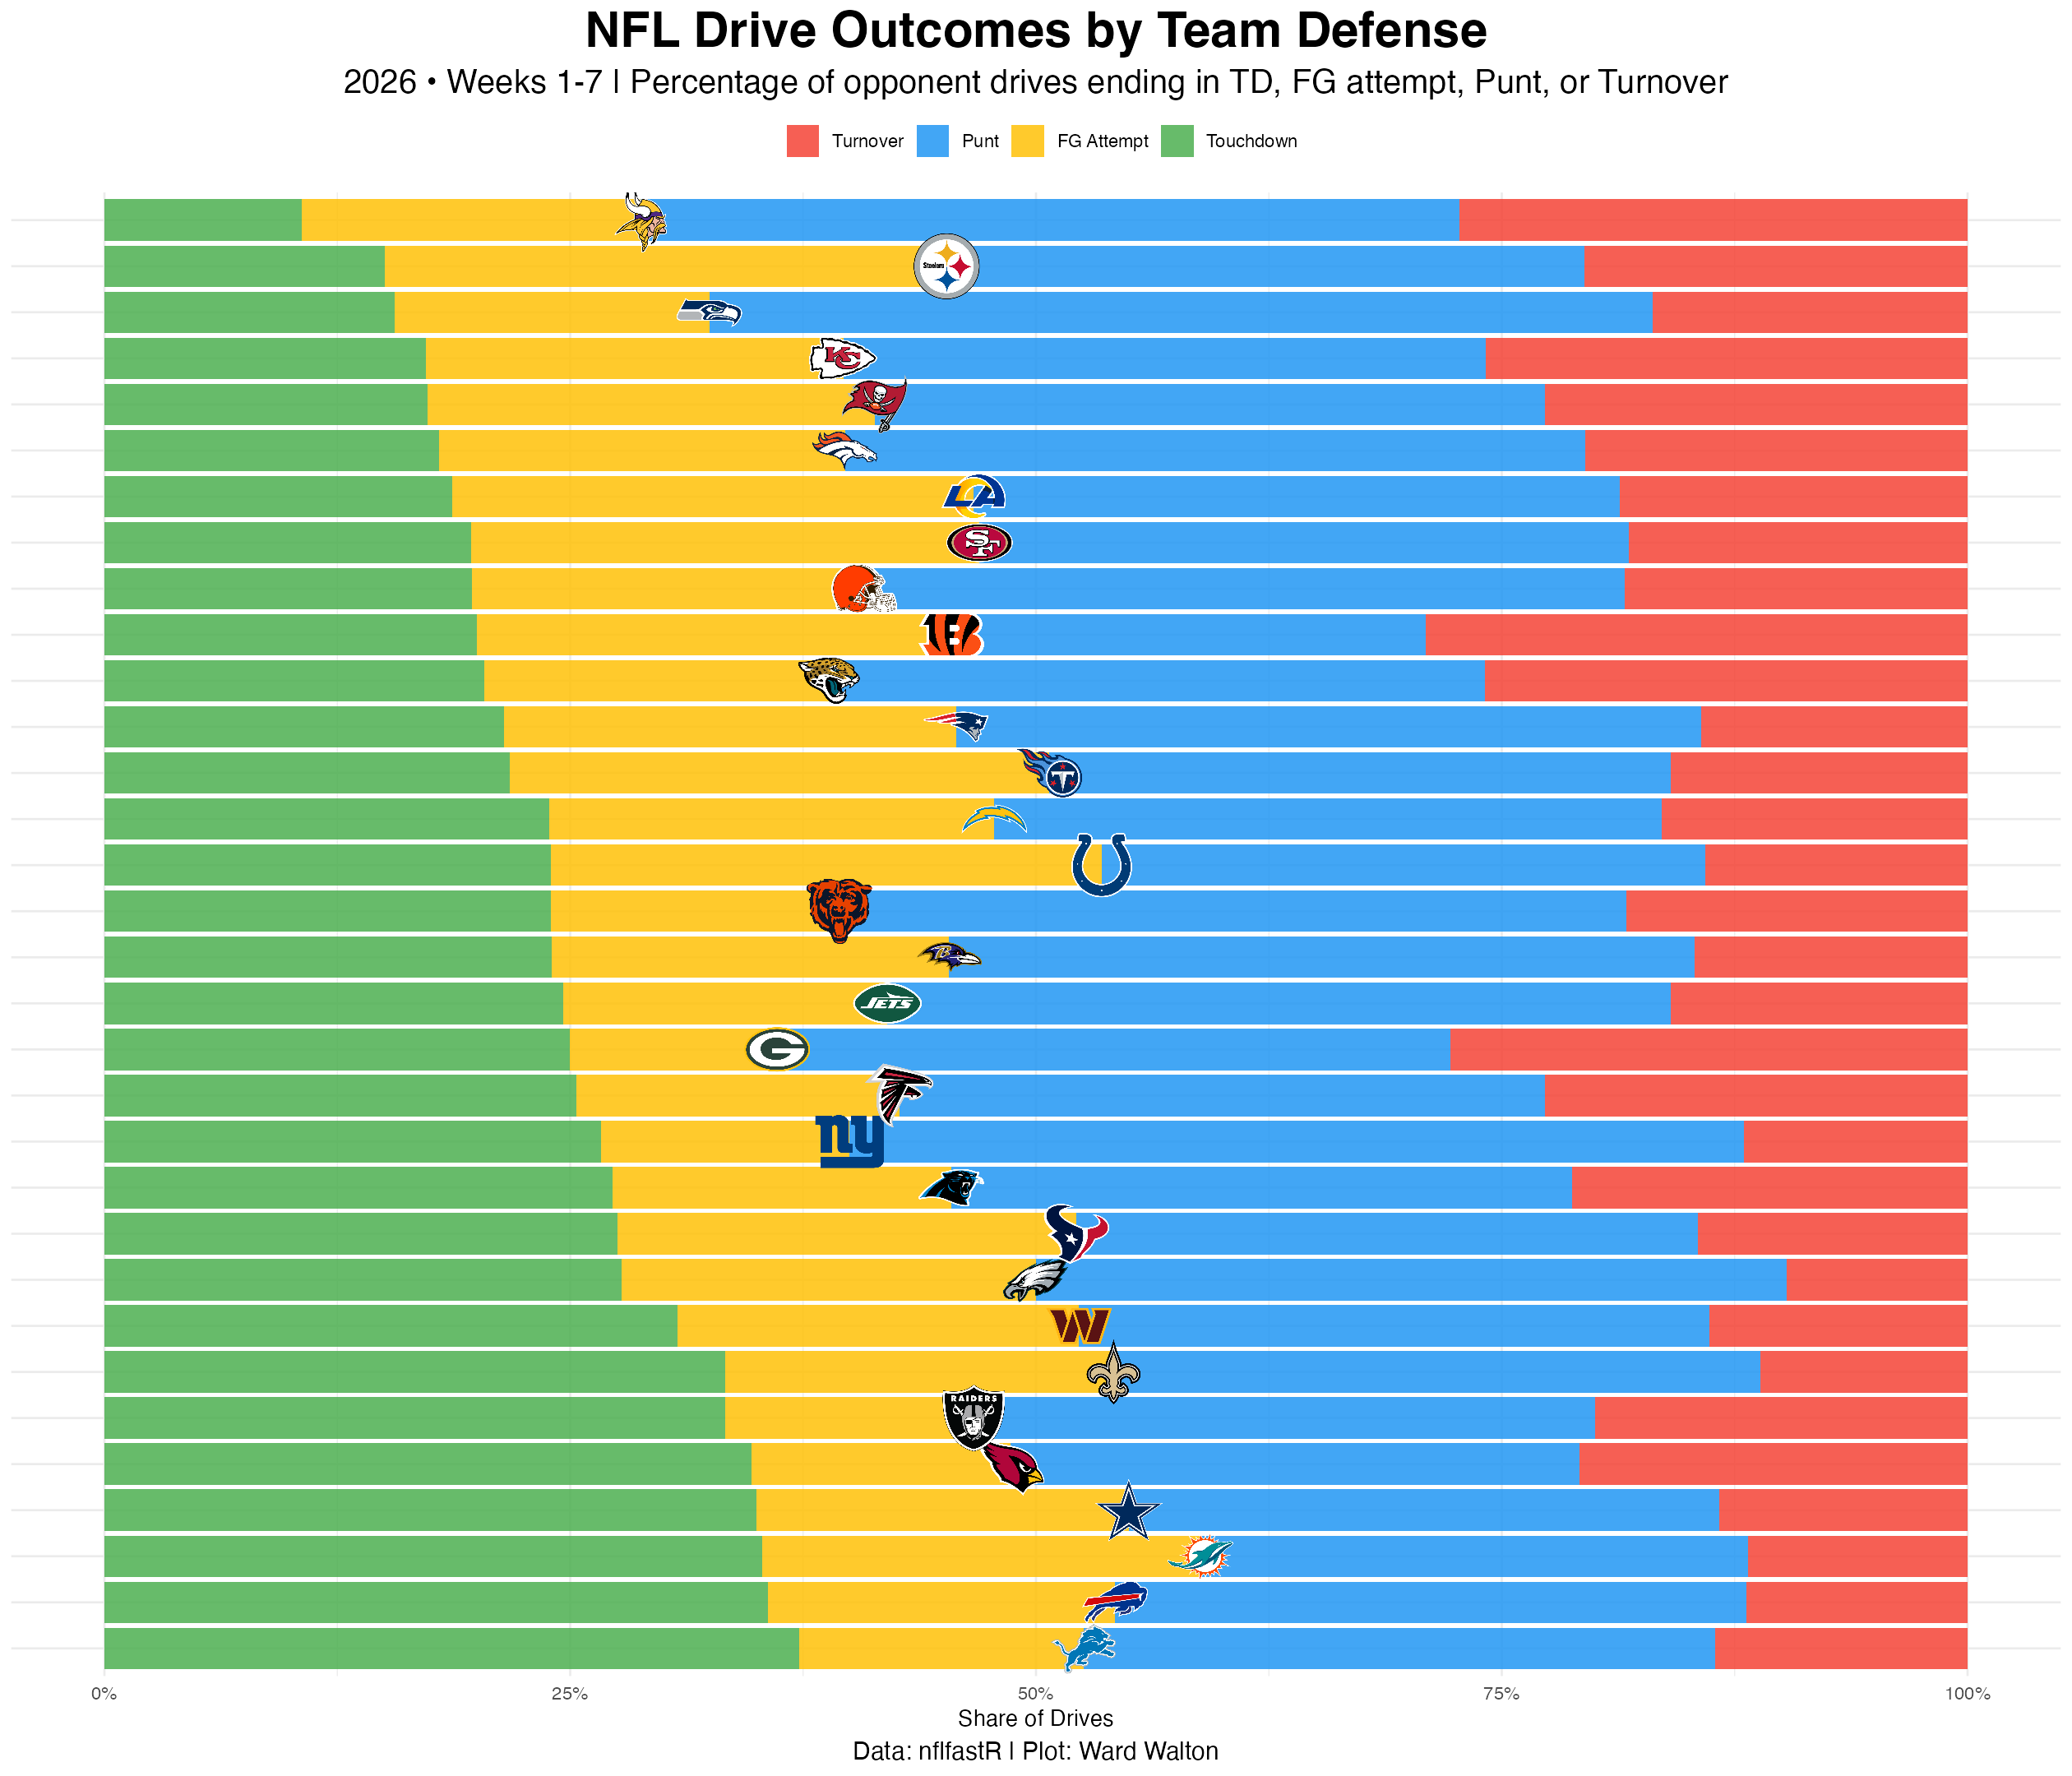

The file beside this chart, header and first rows:
defteam, td_pct, fg_att_pct, punt_pct, turnover_pct
ARI, 0.3472, 0.1389, 0.3056, 0.2083
ATL, 0.2533, 0.1733, 0.3467, 0.2267
BAL, 0.24, 0.2133, 0.4, 0.1467
BUF, 0.3559, 0.1864, 0.339, 0.1186
CAR, 0.2727, 0.1818, 0.3333, 0.2121
CHI, 0.2394, 0.1549, 0.4225, 0.1831
CIN, 0.2, 0.2545, 0.2545, 0.2909
CLE, 0.1974, 0.2105, 0.4079, 0.1842
DAL, 0.35, 0.2, 0.3167, 0.1333
DEN, 0.1795, 0.2179, 0.3974, 0.2051
DET, 0.3729, 0.1525, 0.339, 0.1356
GB, 0.25, 0.1111, 0.3611, 0.2778
HOU, 0.2754, 0.2464, 0.3333, 0.1449
IND, 0.2394, 0.2958, 0.3239, 0.1408
JAX, 0.2037, 0.1852, 0.3519, 0.2593
KC, 0.1724, 0.2241, 0.3448, 0.2586
LA, 0.1867, 0.28, 0.3467, 0.1867
LAC, 0.2388, 0.2388, 0.3582, 0.1642
LV, 0.3333, 0.1333, 0.3333, 0.2
MIA, 0.3529, 0.2353, 0.2941, 0.1176
MIN, 0.1061, 0.1818, 0.4394, 0.2727
NE, 0.2143, 0.2429, 0.4, 0.1429
NO, 0.3333, 0.2083, 0.3472, 0.1111
NYG, 0.2667, 0.1333, 0.48, 0.12
NYJ, 0.2464, 0.1739, 0.4203, 0.1594
PHI, 0.2778, 0.2222, 0.4028, 0.09722
PIT, 0.1507, 0.3014, 0.3425, 0.2055
SEA, 0.1558, 0.1688, 0.5065, 0.1688
SF, 0.197, 0.2727, 0.3485, 0.1818
TB, 0.1733, 0.24, 0.36, 0.2267
TEN, 0.2174, 0.2899, 0.3333, 0.1594
WAS, 0.3077, 0.2154, 0.3385, 0.1385
